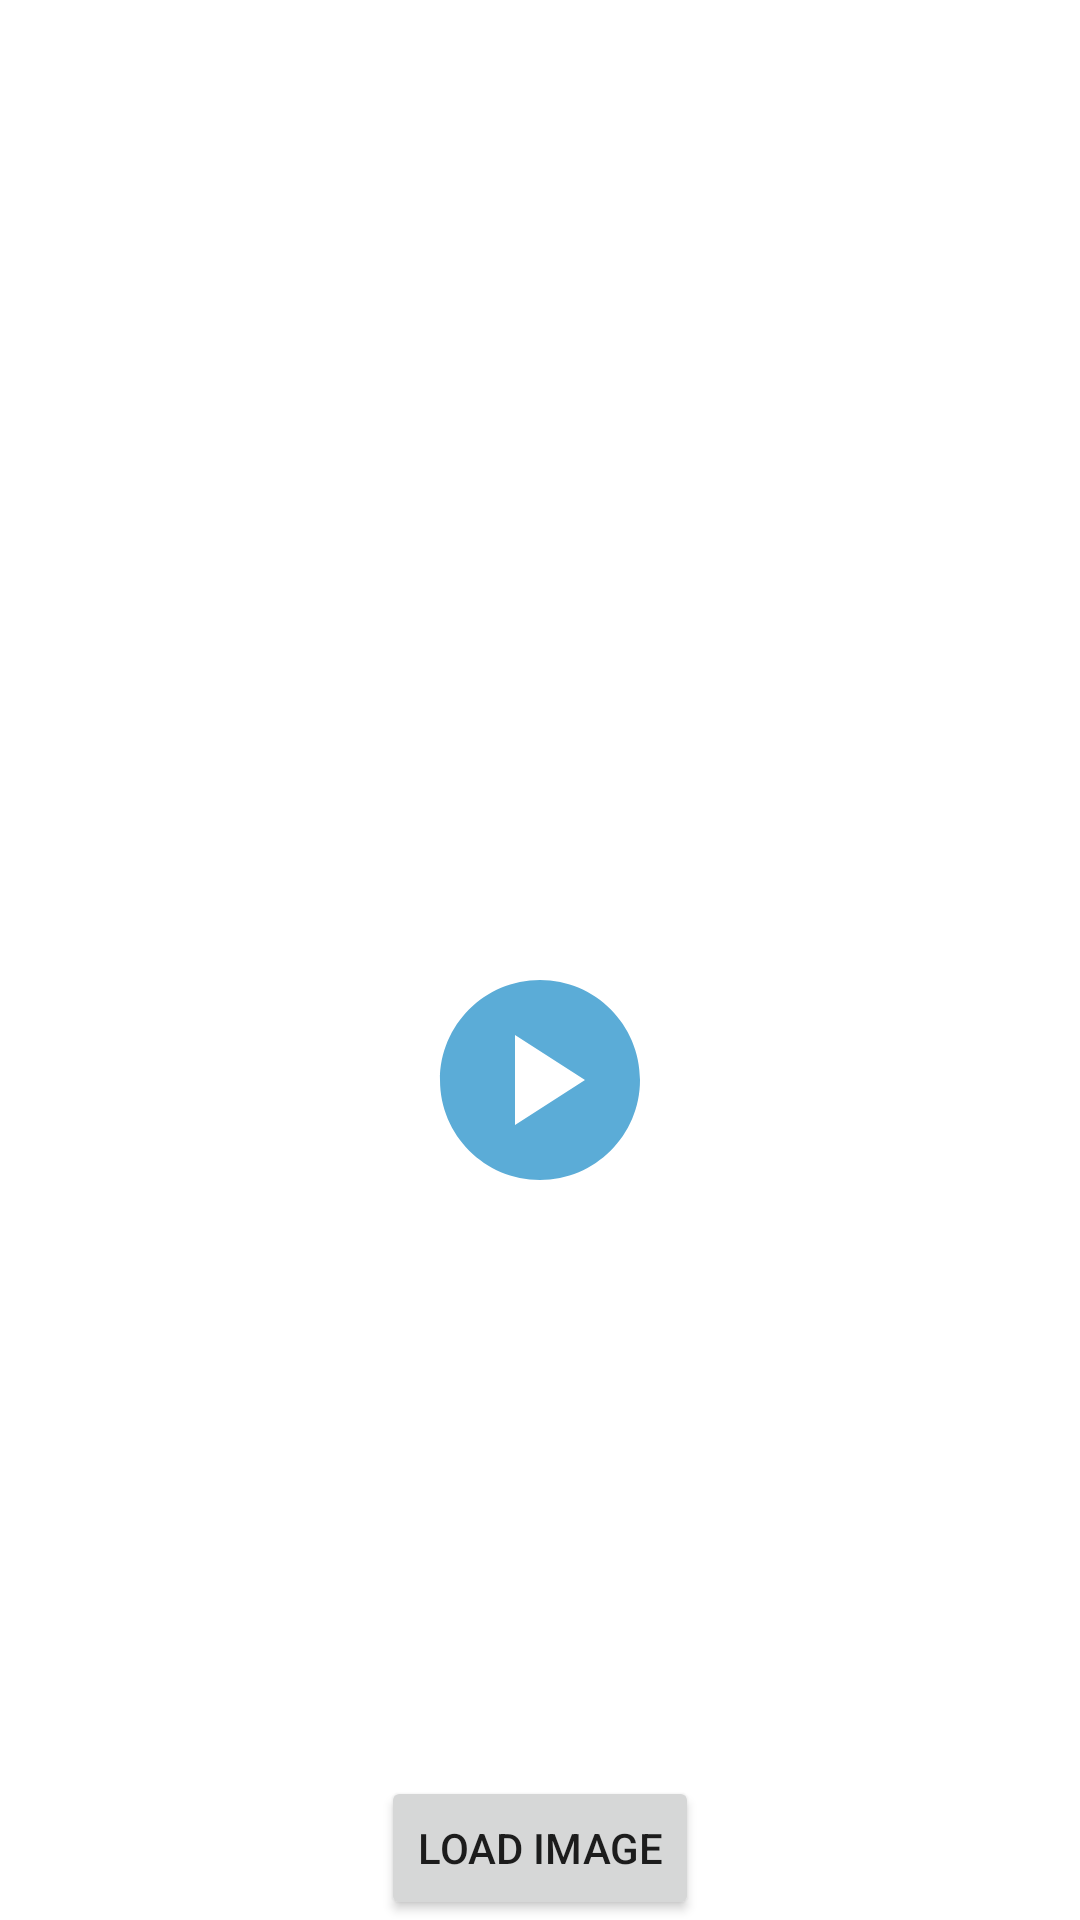

Android layout source for this screen:
<!-- AndroidManifest.xml: application theme Theme.NasaImageOfDay -->
<!-- res/layout/fragment_video_layout.xml -->
<?xml version="1.0" encoding="utf-8"?>
<layout xmlns:android="http://schemas.android.com/apk/res/android"
    xmlns:app="http://schemas.android.com/apk/res-auto">

    <data></data>

    <androidx.constraintlayout.widget.ConstraintLayout
        android:layout_width="match_parent"
        android:layout_height="match_parent">

        
        <ImageView
            android:id="@+id/videoPlaceholder"
            android:layout_width="match_parent"
            android:layout_height="300dp"
            app:layout_constraintEnd_toEndOf="parent"
            app:layout_constraintStart_toStartOf="parent"
            app:layout_constraintTop_toTopOf="parent" />

        
        <ImageView
            android:id="@+id/playButton"
            android:layout_width="wrap_content"
            android:layout_height="wrap_content"
            android:layout_marginTop="20dp"
            android:src="@drawable/baseline_play_circle_24"
            app:layout_constraintEnd_toEndOf="parent"
            app:layout_constraintStart_toStartOf="parent"
            app:layout_constraintTop_toBottomOf="@+id/videoPlaceholder" />

        <Button
            android:id="@+id/button"
            android:layout_width="wrap_content"
            android:layout_height="wrap_content"
            android:layout_marginTop="15dp"
            android:text="@string/load_image"
            app:layout_constraintBottom_toBottomOf="parent"
            app:layout_constraintLeft_toLeftOf="parent"
            app:layout_constraintRight_toRightOf="parent" />

    </androidx.constraintlayout.widget.ConstraintLayout>
</layout>
<!-- resources referenced by this layout -->
<resources>
  <!-- drawable baseline_play_circle_24 (drawable) -->
  <vector android:height="80dp" android:tint="#5BACD7"
      android:viewportHeight="24" android:viewportWidth="24"
      android:width="80dp" xmlns:android="http://schemas.android.com/apk/res/android">
      <path android:fillColor="@android:color/white" android:pathData="M12,2C6.48,2 2,6.48 2,12s4.48,10 10,10s10,-4.48 10,-10S17.52,2 12,2zM9.5,16.5v-9l7,4.5L9.5,16.5z"/>
  </vector>
  <string name="load_image"> Load Image</string>
  <style name="Theme.NasaImageOfDay" parent="Theme.MaterialComponents.DayNight.DarkActionBar">
          
          <item name="colorPrimary">@color/purple_500</item>
          <item name="colorPrimaryVariant">@color/purple_700</item>
          <item name="colorOnPrimary">@color/white</item>
          
          <item name="colorSecondary">@color/teal_200</item>
          <item name="colorSecondaryVariant">@color/teal_700</item>
          <item name="colorOnSecondary">@color/black</item>
          
          <item name="android:statusBarColor">?attr/colorPrimaryVariant</item>
          
      </style>
  <!-- not gathered from this repository: default colours our renderer supplied (Android Studio template values) -->
  <color name="purple_500">#FF6200EE</color>
  <color name="purple_700">#FF3700B3</color>
  <color name="teal_200">#FF03DAC5</color>
  <color name="teal_700">#FF018786</color>
  <color name="black">#FF000000</color>
  <color name="white">#FFFFFFFF</color>
</resources>
